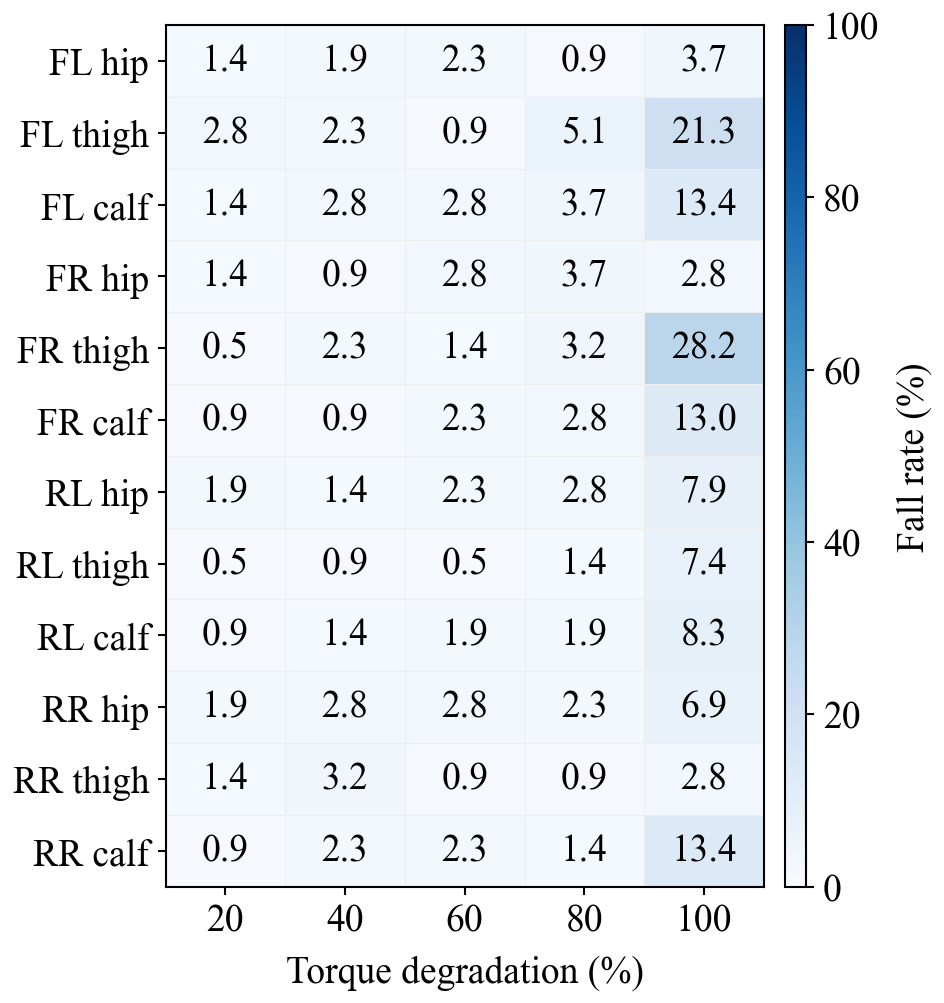

Source data for this figure (header and first rows):
joint_index, joint, degradation, policy, episodes, survived, fallen, survival_percent, fall_rate_percent
0, FL hip, 0.2, Student, 216, 213, 3, 98.61, 1.389
0, FL hip, 0.4, Student, 216, 212, 4, 98.15, 1.852
0, FL hip, 0.6, Student, 216, 211, 5, 97.69, 2.315
0, FL hip, 0.8, Student, 216, 214, 2, 99.07, 0.9259
0, FL hip, 1.0, Student, 216, 208, 8, 96.3, 3.704
1, FL thigh, 0.2, Student, 216, 210, 6, 97.22, 2.778
1, FL thigh, 0.4, Student, 216, 211, 5, 97.69, 2.315
1, FL thigh, 0.6, Student, 216, 214, 2, 99.07, 0.9259
1, FL thigh, 0.8, Student, 216, 205, 11, 94.91, 5.093
1, FL thigh, 1.0, Student, 216, 170, 46, 78.7, 21.3
2, FL calf, 0.2, Student, 216, 213, 3, 98.61, 1.389
2, FL calf, 0.4, Student, 216, 210, 6, 97.22, 2.778
2, FL calf, 0.6, Student, 216, 210, 6, 97.22, 2.778
2, FL calf, 0.8, Student, 216, 208, 8, 96.3, 3.704
2, FL calf, 1.0, Student, 216, 187, 29, 86.57, 13.43
3, FR hip, 0.2, Student, 216, 213, 3, 98.61, 1.389
3, FR hip, 0.4, Student, 216, 214, 2, 99.07, 0.9259
3, FR hip, 0.6, Student, 216, 210, 6, 97.22, 2.778
3, FR hip, 0.8, Student, 216, 208, 8, 96.3, 3.704
3, FR hip, 1.0, Student, 216, 210, 6, 97.22, 2.778
4, FR thigh, 0.2, Student, 216, 215, 1, 99.54, 0.463
4, FR thigh, 0.4, Student, 216, 211, 5, 97.69, 2.315
4, FR thigh, 0.6, Student, 216, 213, 3, 98.61, 1.389
4, FR thigh, 0.8, Student, 216, 209, 7, 96.76, 3.241
4, FR thigh, 1.0, Student, 216, 155, 61, 71.76, 28.24
5, FR calf, 0.2, Student, 216, 214, 2, 99.07, 0.9259
5, FR calf, 0.4, Student, 216, 214, 2, 99.07, 0.9259
5, FR calf, 0.6, Student, 216, 211, 5, 97.69, 2.315
5, FR calf, 0.8, Student, 216, 210, 6, 97.22, 2.778
5, FR calf, 1.0, Student, 216, 188, 28, 87.04, 12.96
6, RL hip, 0.2, Student, 216, 212, 4, 98.15, 1.852
6, RL hip, 0.4, Student, 216, 213, 3, 98.61, 1.389
6, RL hip, 0.6, Student, 216, 211, 5, 97.69, 2.315
6, RL hip, 0.8, Student, 216, 210, 6, 97.22, 2.778
6, RL hip, 1.0, Student, 216, 199, 17, 92.13, 7.87
7, RL thigh, 0.2, Student, 216, 215, 1, 99.54, 0.463
7, RL thigh, 0.4, Student, 216, 214, 2, 99.07, 0.9259
7, RL thigh, 0.6, Student, 216, 215, 1, 99.54, 0.463
7, RL thigh, 0.8, Student, 216, 213, 3, 98.61, 1.389
7, RL thigh, 1.0, Student, 216, 200, 16, 92.59, 7.407
8, RL calf, 0.2, Student, 216, 214, 2, 99.07, 0.9259
8, RL calf, 0.4, Student, 216, 213, 3, 98.61, 1.389
8, RL calf, 0.6, Student, 216, 212, 4, 98.15, 1.852
8, RL calf, 0.8, Student, 216, 212, 4, 98.15, 1.852
8, RL calf, 1.0, Student, 216, 198, 18, 91.67, 8.333
9, RR hip, 0.2, Student, 216, 212, 4, 98.15, 1.852
9, RR hip, 0.4, Student, 216, 210, 6, 97.22, 2.778
9, RR hip, 0.6, Student, 216, 210, 6, 97.22, 2.778
9, RR hip, 0.8, Student, 216, 211, 5, 97.69, 2.315
9, RR hip, 1.0, Student, 216, 201, 15, 93.06, 6.944
10, RR thigh, 0.2, Student, 216, 213, 3, 98.61, 1.389
10, RR thigh, 0.4, Student, 216, 209, 7, 96.76, 3.241
10, RR thigh, 0.6, Student, 216, 214, 2, 99.07, 0.9259
10, RR thigh, 0.8, Student, 216, 214, 2, 99.07, 0.9259
10, RR thigh, 1.0, Student, 216, 210, 6, 97.22, 2.778
11, RR calf, 0.2, Student, 216, 214, 2, 99.07, 0.9259
11, RR calf, 0.4, Student, 216, 211, 5, 97.69, 2.315
11, RR calf, 0.6, Student, 216, 211, 5, 97.69, 2.315
11, RR calf, 0.8, Student, 216, 213, 3, 98.61, 1.389
11, RR calf, 1.0, Student, 216, 187, 29, 86.57, 13.43
